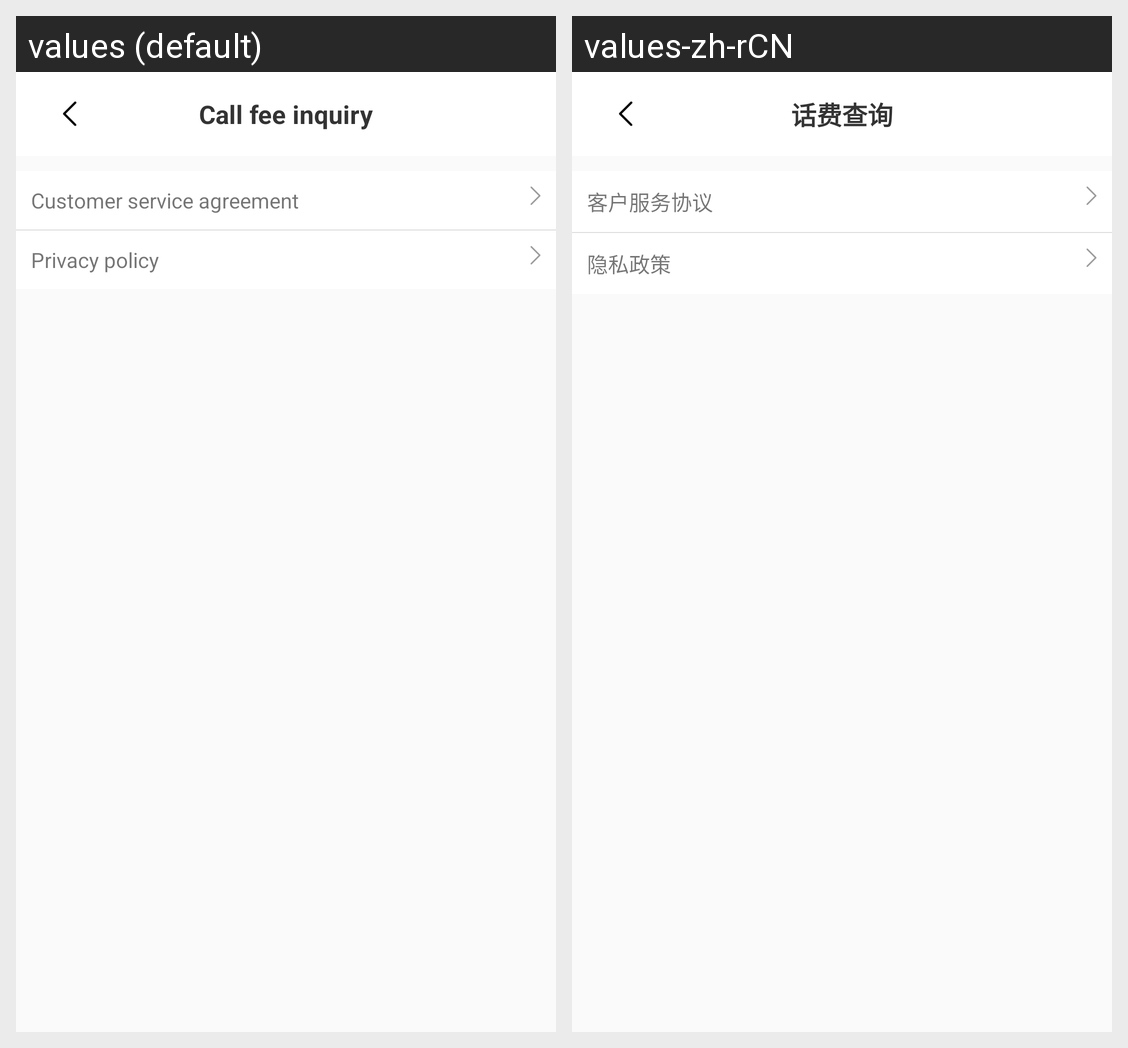

The same Android screen rendered under two of its app's locales, left to right. List the strings drawn on it with the default value and each locale's translation.
Android screen res/layout/activity_agreement.xml rendered under 2 locales, left to right: values (default), values-zh-rCN. Device: Nexus 5 (rendered at 1080×1920; each locale shown at half size, 540×960, under a caption strip naming it); theme Theme.UweiCardProject.
Strings drawn on this screen, with the default value and each locale's value (text and hints the layout hard-codes, and strings that could not be matched under every locale, appear in the picture but are not listed):

customer_service_agreement
  values: Customer service agreement
  values-zh-rCN: 客户服务协议

privacy_policy
  values: Privacy policy
  values-zh-rCN: 隐私政策

phone_query
  values: Call fee inquiry
  values-zh-rCN: 话费查询
